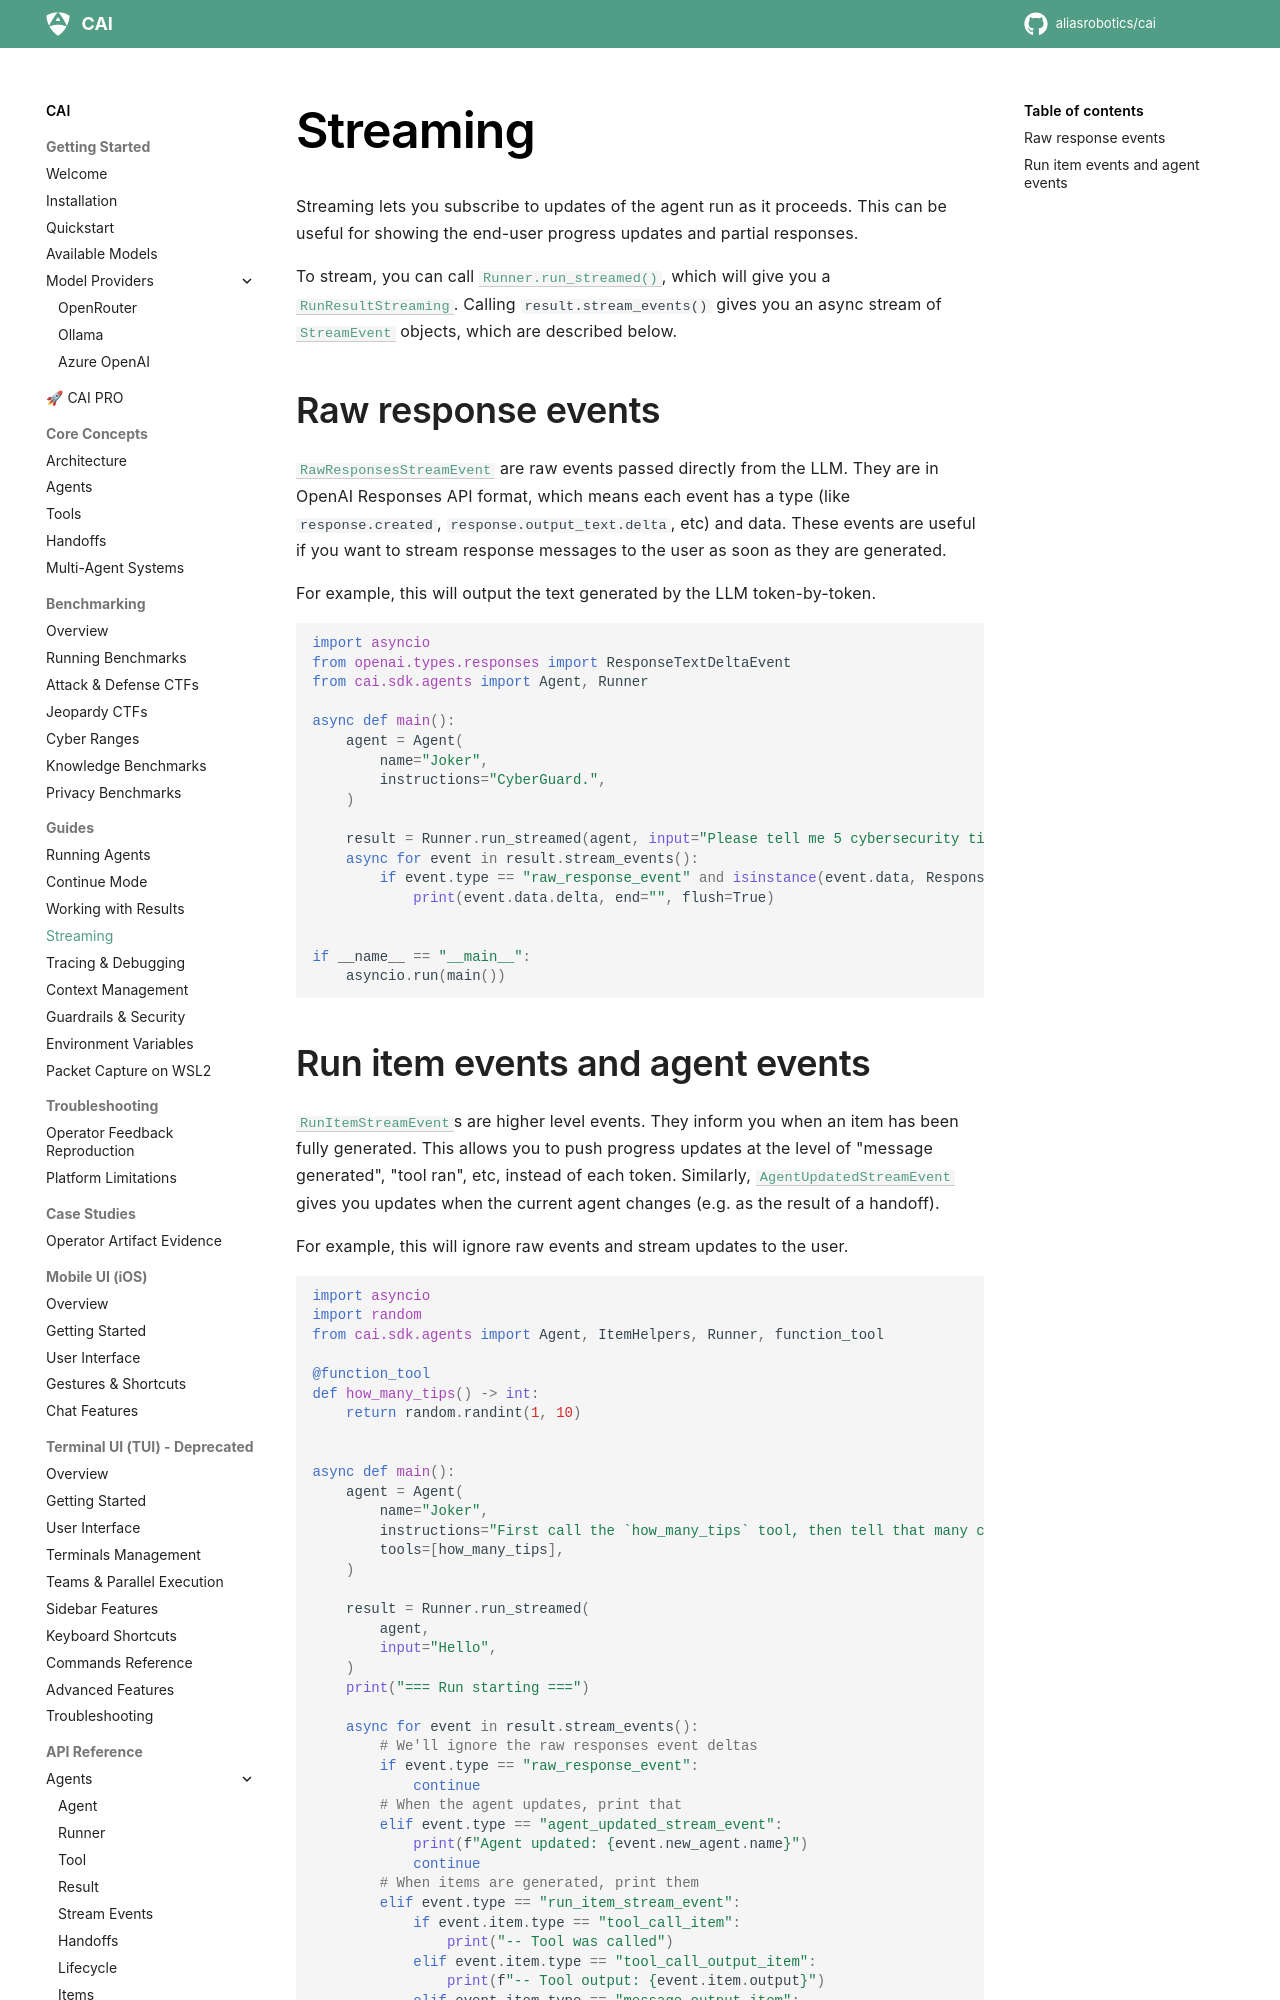

repository: dinhngoctuyen4125/CAI · page: streaming/index.html · generator: mkdocs

# Streaming

Streaming lets you subscribe to updates of the agent run as it proceeds. This can be useful for showing the end-user progress updates and partial responses.

To stream, you can call [`Runner.run_streamed()`][cai.sdk.agents.run.Runner.run_streamed], which will give you a [`RunResultStreaming`][cai.sdk.agents.result.RunResultStreaming]. Calling `result.stream_events()` gives you an async stream of [`StreamEvent`][cai.sdk.agents.stream_events.StreamEvent] objects, which are described below.

## Raw response events

[`RawResponsesStreamEvent`][cai.sdk.agents.stream_events.RawResponsesStreamEvent] are raw events passed directly from the LLM. They are in OpenAI Responses API format, which means each event has a type (like `response.created`, `response.output_text.delta`, etc) and data. These events are useful if you want to stream response messages to the user as soon as they are generated.

For example, this will output the text generated by the LLM token-by-token.

```python
import asyncio
from openai.types.responses import ResponseTextDeltaEvent
from cai.sdk.agents import Agent, Runner

async def main():
    agent = Agent(
        name="Joker",
        instructions="CyberGuard.",
    )

    result = Runner.run_streamed(agent, input="Please tell me 5 cybersecurity tips.")
    async for event in result.stream_events():
        if event.type == "raw_response_event" and isinstance(event.data, ResponseTextDeltaEvent):
            print(event.data.delta, end="", flush=True)


if __name__ == "__main__":
    asyncio.run(main())
```
